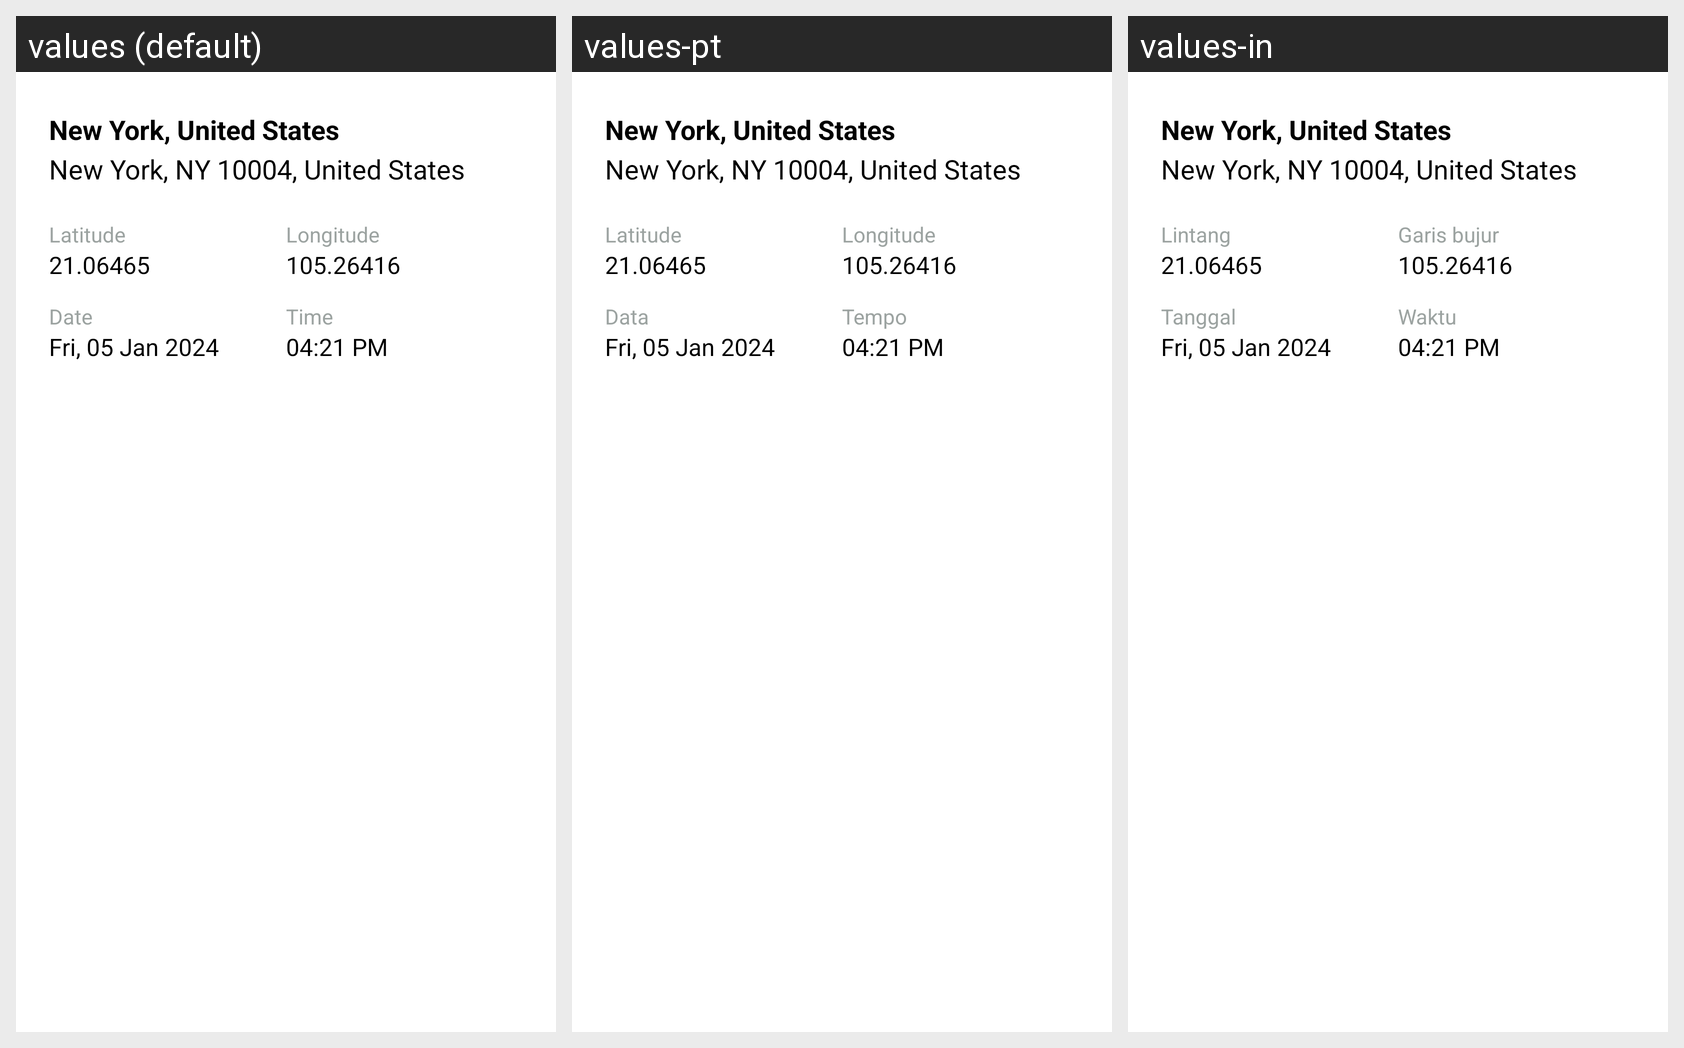

Locale-by-locale string values for the Android screen shown in this grid:
Android screen res/layout/bottom_sheet_address.xml rendered under 3 locales, left to right: values (default), values-pt, values-in. Device: Nexus 5 (rendered at 1080×1920; each locale shown at half size, 540×960, under a caption strip naming it); theme Theme.BaseProject.
Other locales in the repository, not shown: values-ar, values-bn, values-de, values-es, values-fr, values-hi, values-it, values-ko, values-ru.
Strings drawn on this screen, with the default value and each locale's value (text and hints the layout hard-codes, and strings that could not be matched under every locale, appear in the picture but are not listed):

latitude
  values: Latitude
  values-pt: Latitude
  values-in: Lintang

longitude
  values: Longitude
  values-pt: Longitude
  values-in: Garis bujur

date
  values: Date
  values-pt: Data
  values-in: Tanggal

times
  values: Time
  values-pt: Tempo
  values-in: Waktu
